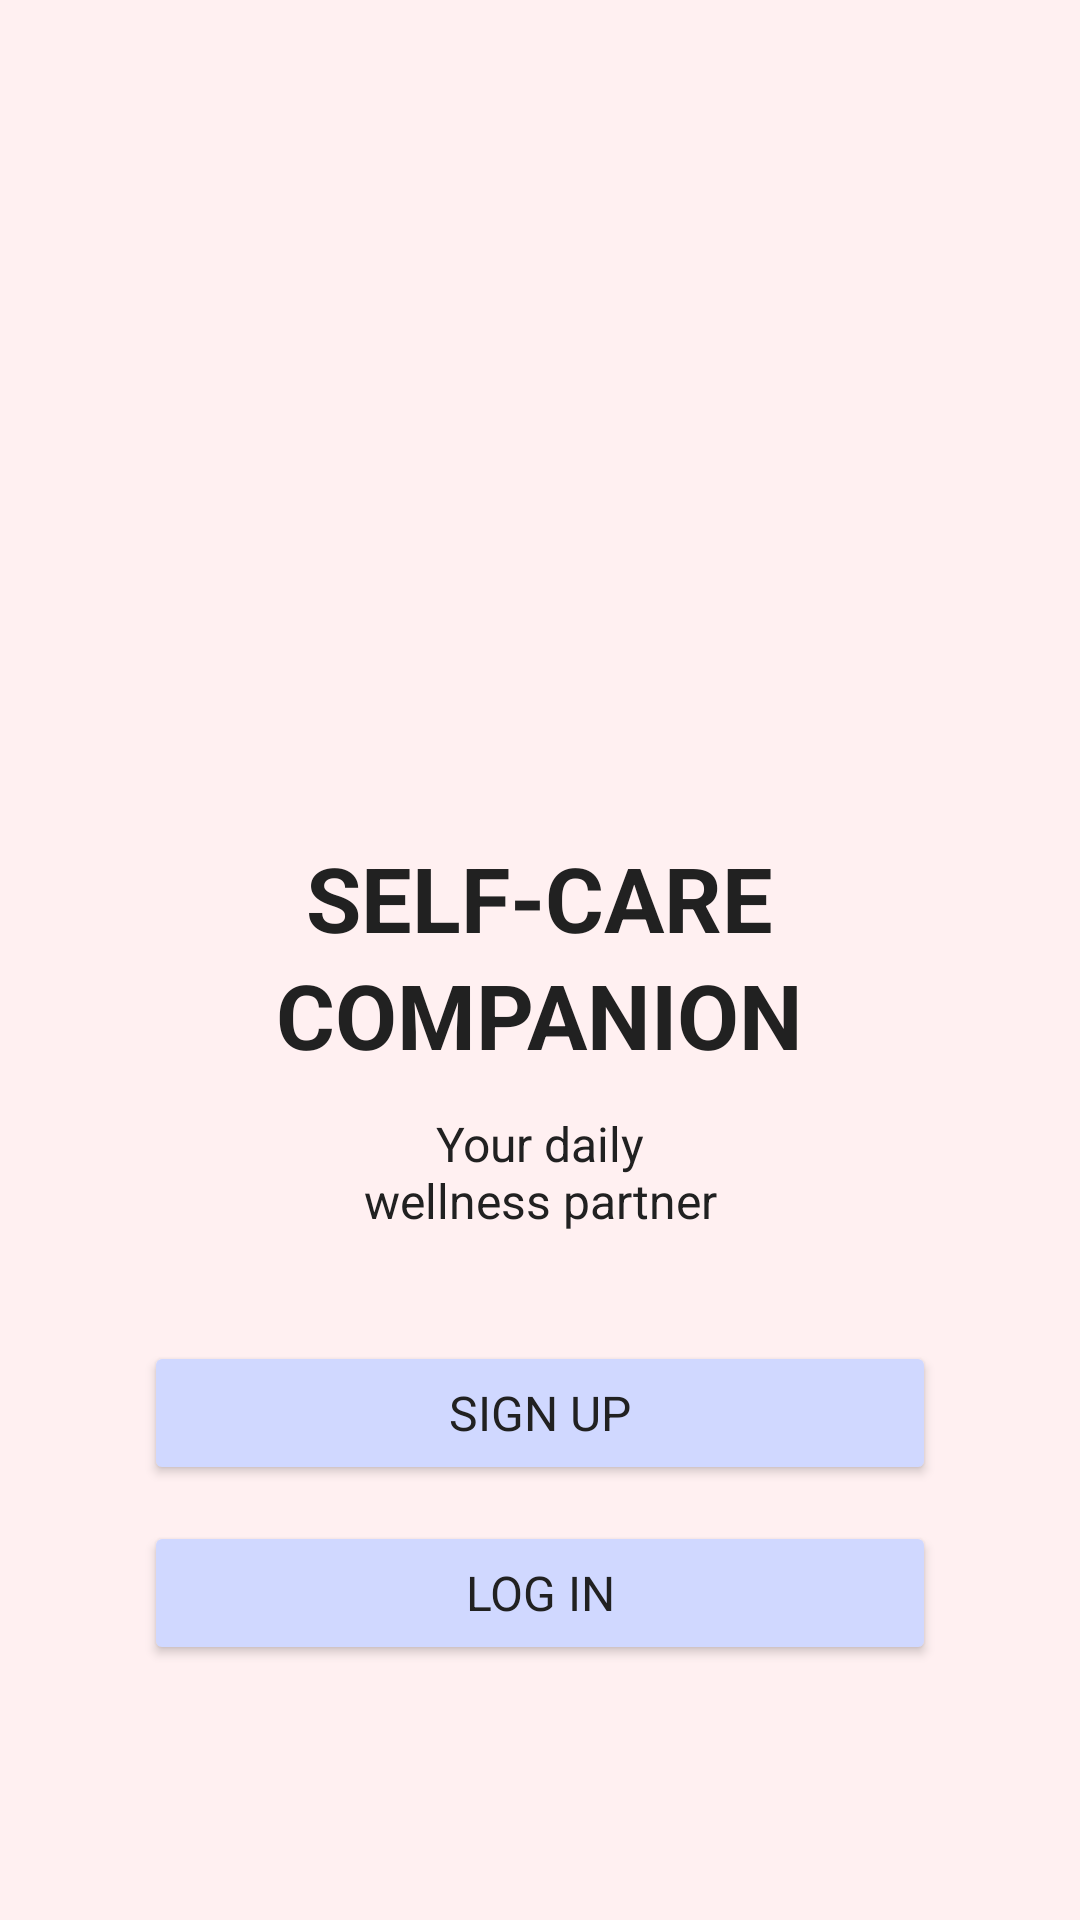

Android layout source for this screen:
<!-- AndroidManifest.xml: application theme Theme.SelfCareCompanion -->
<!-- res/layout/fragment_splash.xml -->
<?xml version="1.0" encoding="utf-8"?>
<LinearLayout xmlns:android="http://schemas.android.com/apk/res/android"
    android:layout_width="match_parent"
    android:layout_height="match_parent"
    android:orientation="vertical"
    android:gravity="center"
    android:padding="24dp"
    android:background="#FFF0F1">

    <ImageView
        android:id="@+id/logo"
        android:layout_width="170dp"
        android:layout_height="170dp"
        android:src="@drawable/self_care_logo"
        android:layout_marginBottom="24dp"
        android:contentDescription="@string/logo" />

    <TextView
        style="@style/TextTitle"
        android:layout_width="wrap_content"
        android:layout_height="wrap_content"
        android:text="@string/self_care_companion_new_line"
        android:textAlignment="center"
        android:textColor="#212121"
        android:lineSpacingExtra="4dp"
        android:layout_marginBottom="12dp" />

    <TextView
        style="@style/TextBody"
        android:layout_width="wrap_content"
        android:layout_height="wrap_content"
        android:text="@string/app_description"
        android:textAlignment="center"
        android:textColor="#212121"
        android:layout_marginBottom="36dp" />

    <Button
        style="@style/TextButton"
        android:id="@+id/btn_sign_up"
        android:layout_width="match_parent"
        android:layout_height="wrap_content"
        android:text="@string/sign_up_caps"
        android:backgroundTint="#D0D8FF"
        android:textColor="#212121"
        android:layout_marginStart="24dp"
        android:layout_marginEnd="24dp"
        android:paddingStart="16dp"
        android:paddingEnd="16dp"
        android:layout_marginBottom="12dp" />

    <Button
        style="@style/TextButton"
        android:id="@+id/btn_log_in"
        android:layout_width="match_parent"
        android:layout_height="wrap_content"
        android:text="@string/log_in_caps"
        android:backgroundTint="#D0D8FF"
        android:textColor="#212121"
        android:layout_marginStart="24dp"
        android:layout_marginEnd="24dp"
        android:paddingStart="16dp"
        android:paddingEnd="16dp" />

</LinearLayout>
<!-- resources referenced by this layout -->
<resources>
  <string name="app_description">Your daily\nwellness partner</string>
  <string name="log_in_caps">LOG IN</string>
  <string name="logo">Logo</string>
  <string name="self_care_companion_new_line">SELF-CARE\nCOMPANION</string>
  <string name="sign_up_caps">SIGN UP</string>
  <style name="TextBody">
          <item name="android:fontFamily">sans-serif</item>
          <item name="android:textSize">16sp</item>
      </style>
  <style name="TextButton">
          <item name="android:fontFamily">sans-serif</item>
          <item name="android:textSize">16sp</item>
          <item name="android:textStyle">normal</item>
      </style>
  <style name="TextTitle">
          <item name="android:fontFamily">sans-serif</item>
          <item name="android:textSize">30sp</item>
          <item name="android:textStyle">bold</item>
          <item name="android:textColor">#212121</item>
      </style>
  <style name="Theme.SelfCareCompanion" parent="Theme.MaterialComponents.DayNight.DarkActionBar">
          
          <item name="colorPrimary">@color/top_nav</item>
          <item name="colorPrimaryVariant">@color/purple_700</item>
          <item name="colorOnPrimary">@color/white</item>
          
          <item name="colorSecondary">@color/teal_200</item>
          <item name="colorSecondaryVariant">@color/teal_700</item>
          <item name="colorOnSecondary">@color/black</item>
          
          <item name="android:statusBarColor">?attr/colorPrimaryVariant</item>
          
      </style>
  <color name="top_nav">#9cabf7</color>
  <color name="purple_700">#FF3700B3</color>
  <color name="white">#FFFFFFFF</color>
  <color name="teal_200">#FF03DAC5</color>
  <color name="teal_700">#FF018786</color>
  <color name="black">#FF000000</color>
</resources>
